Photos from the image-classification dataset "public_dataset" in the GitHub repository Teaun9/Computer-Vision. Its 5 classes are: crazing, inclusion, pitted surface, rolled-in scale, scratches.

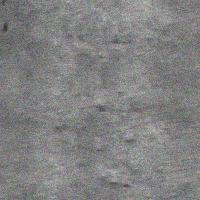
Label: rolled-in scale

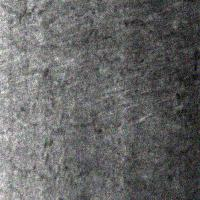
Label: crazing

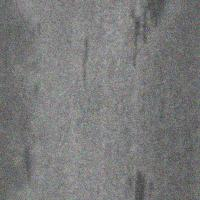
Label: inclusion

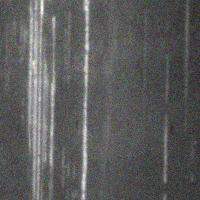
Label: scratches

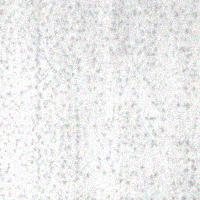
Label: pitted surface

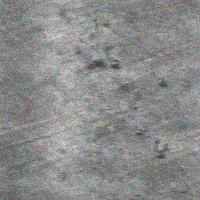
Label: rolled-in scale
